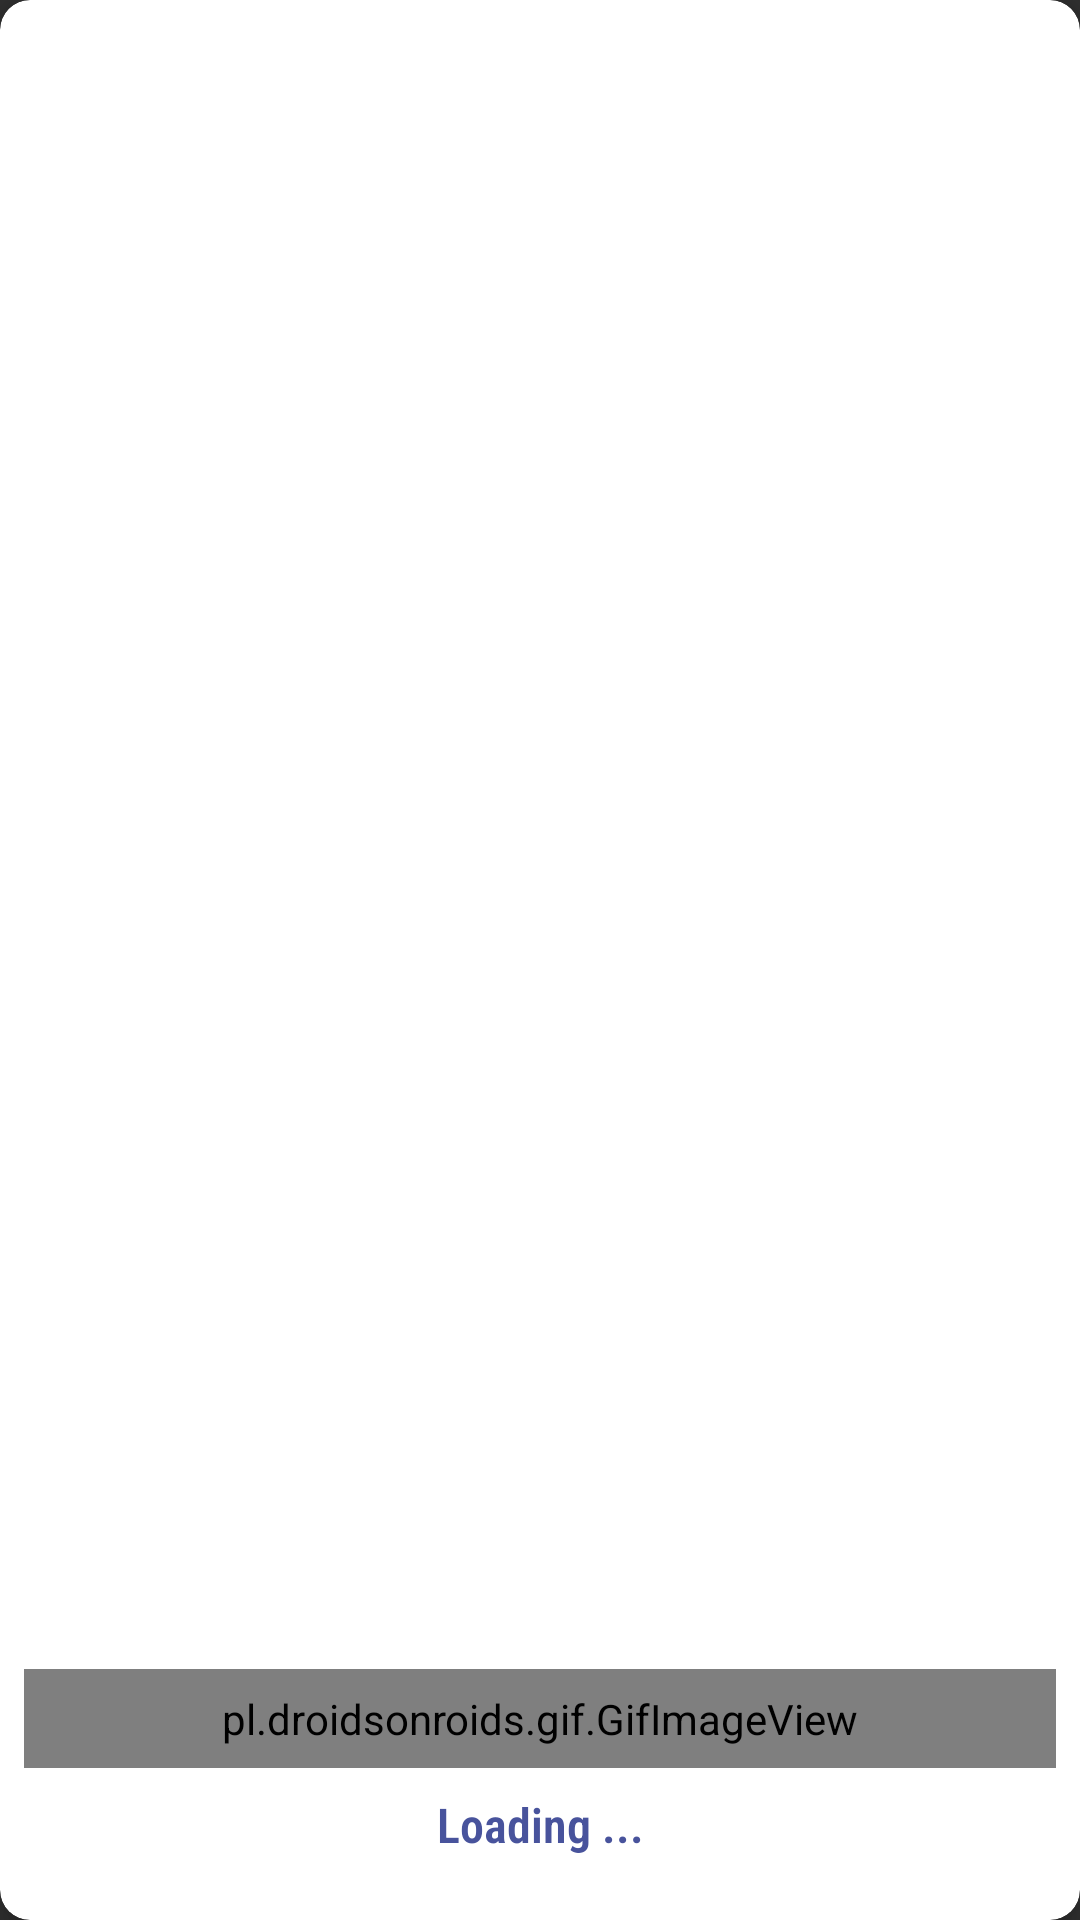

This screen was rendered from an Android layout file. Write that file and the resources it references.
<!-- AndroidManifest.xml: application theme Theme.Design.NoActionBar -->
<!-- res/layout/loader_layout.xml -->
<?xml version="1.0" encoding="utf-8"?>
<androidx.cardview.widget.CardView
    xmlns:android="http://schemas.android.com/apk/res/android"
    xmlns:tools="http://schemas.android.com/tools"
    android:layout_width="150dp"
    android:layout_height="140dp"
    xmlns:app="http://schemas.android.com/apk/res-auto"
    app:cardBackgroundColor="@color/white"
    app:cardCornerRadius="10dp"
    app:cardElevation="6dp"
    app:cardMaxElevation="8dp"
    app:cardPreventCornerOverlap="false"
    app:cardUseCompatPadding="false"
    android:layout_gravity="center"
    android:gravity="center">
    <LinearLayout
        android:layout_width="match_parent"
        android:layout_height="match_parent"
        android:layout_marginTop="0dp"
        android:layout_marginStart="0dp"
        android:layout_marginEnd="0dp"
        android:gravity="bottom"
        android:orientation="vertical"
        android:padding="8dp"
        android:weightSum="2">
           <pl.droidsonroids.gif.GifImageView
               android:id="@+id/loader_imageview"
               android:layout_width="match_parent"
               android:layout_height="33dp"
               android:layout_marginBottom="5dp"
               android:layout_gravity="center">

           </pl.droidsonroids.gif.GifImageView>
        <TextView
            android:id="@+id/areaname_tv"
            android:layout_width="match_parent"
            android:layout_height="wrap_content"
            android:layout_weight="0"
            android:fontFamily="sans-serif-condensed-light"
            android:padding="3dp"
            android:layout_marginBottom="10dp"
            android:text="Loading ..."
            android:gravity="center"
            android:textColor="#48539c"
            android:textSize="16sp"
            android:textStyle="bold"
            tools:ignore="NestedWeights" />
    </LinearLayout>

</androidx.cardview.widget.CardView>
<!-- resources referenced by this layout -->
<resources>
  <color name="white">#FFFFFFFF</color>
</resources>
